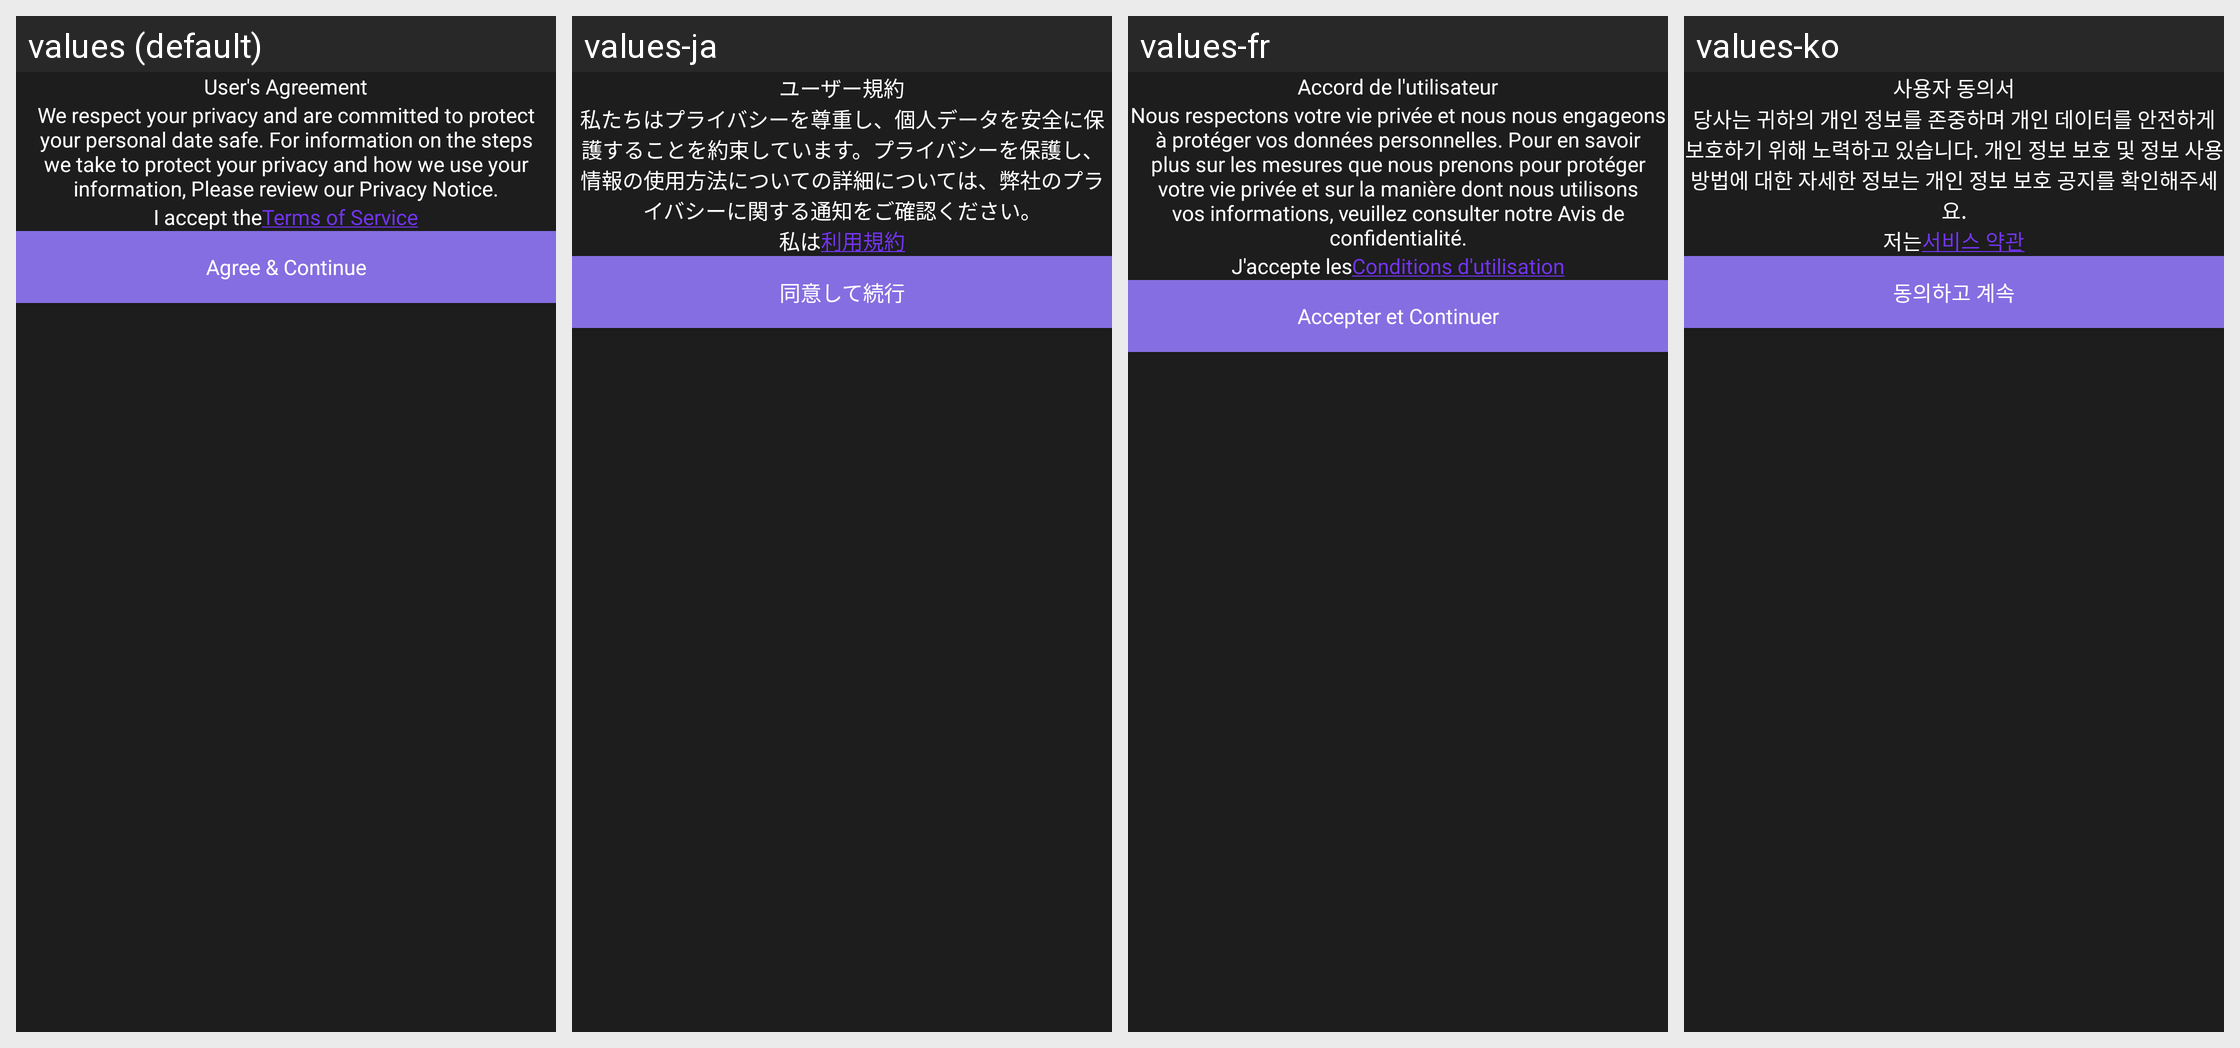

The Android screen above is rendered under several locales of the same app. Produce the string resources it draws, with the default and per-locale values.
Android screen res/layout/layout_dialog_user_agreement.xml rendered under 4 locales, left to right: values (default), values-ja, values-fr, values-ko. Device: Nexus 5 (rendered at 1080×1920; each locale shown at half size, 540×960, under a caption strip naming it); theme SplTheme.
Other locales in the repository, not shown: values-af, values-ar, values-cs, values-de, values-el, values-es, values-hi, values-in, values-it, values-ms, values-nl, values-no, values-pt, values-ru, values-th, values-tr, values-vi, values-zh.
Strings drawn on this screen, with the default value and each locale's value (text and hints the layout hard-codes, and strings that could not be matched under every locale, appear in the picture but are not listed):

agreement_dialog_label
  values: User's Agreement
  values-ja: ユーザー規約
  values-fr: Accord de l'utilisateur
  values-ko: 사용자 동의서

agreement_body_1
  values: We respect your privacy and are committed to protect your personal date safe. For information on the steps we take to protect your privacy and how we use your information, Please review our Privacy Notice.
  values-ja: 私たちはプライバシーを尊重し、個人データを安全に保護することを約束しています。プライバシーを保護し、情報の使用方法についての詳細については、弊社のプライバシーに関する通知をご確認ください。
  values-fr: Nous respectons votre vie privée et nous nous engageons à protéger vos données personnelles. Pour en savoir plus sur les mesures que nous prenons pour protéger votre vie privée et sur la manière dont nous utilisons vos informations, veuillez consulter notre Avis de confidentialité.
  values-ko: 당사는 귀하의 개인 정보를 존중하며 개인 데이터를 안전하게 보호하기 위해 노력하고 있습니다. 개인 정보 보호 및 정보 사용 방법에 대한 자세한 정보는 개인 정보 보호 공지를 확인해주세요.

terms_of_service_1
  values: I accept the
  values-ja: 私は
  values-fr: J'accepte les
  values-ko: 저는

terms_of_service_2
  values: Terms of Service
  values-ja: 利用規約
  values-fr: Conditions d'utilisation
  values-ko: 서비스 약관

agreement_btn_label
  values: Agree & Continue
  values-ja: 同意して続行
  values-fr: Accepter et Continuer
  values-ko: 동의하고 계속
